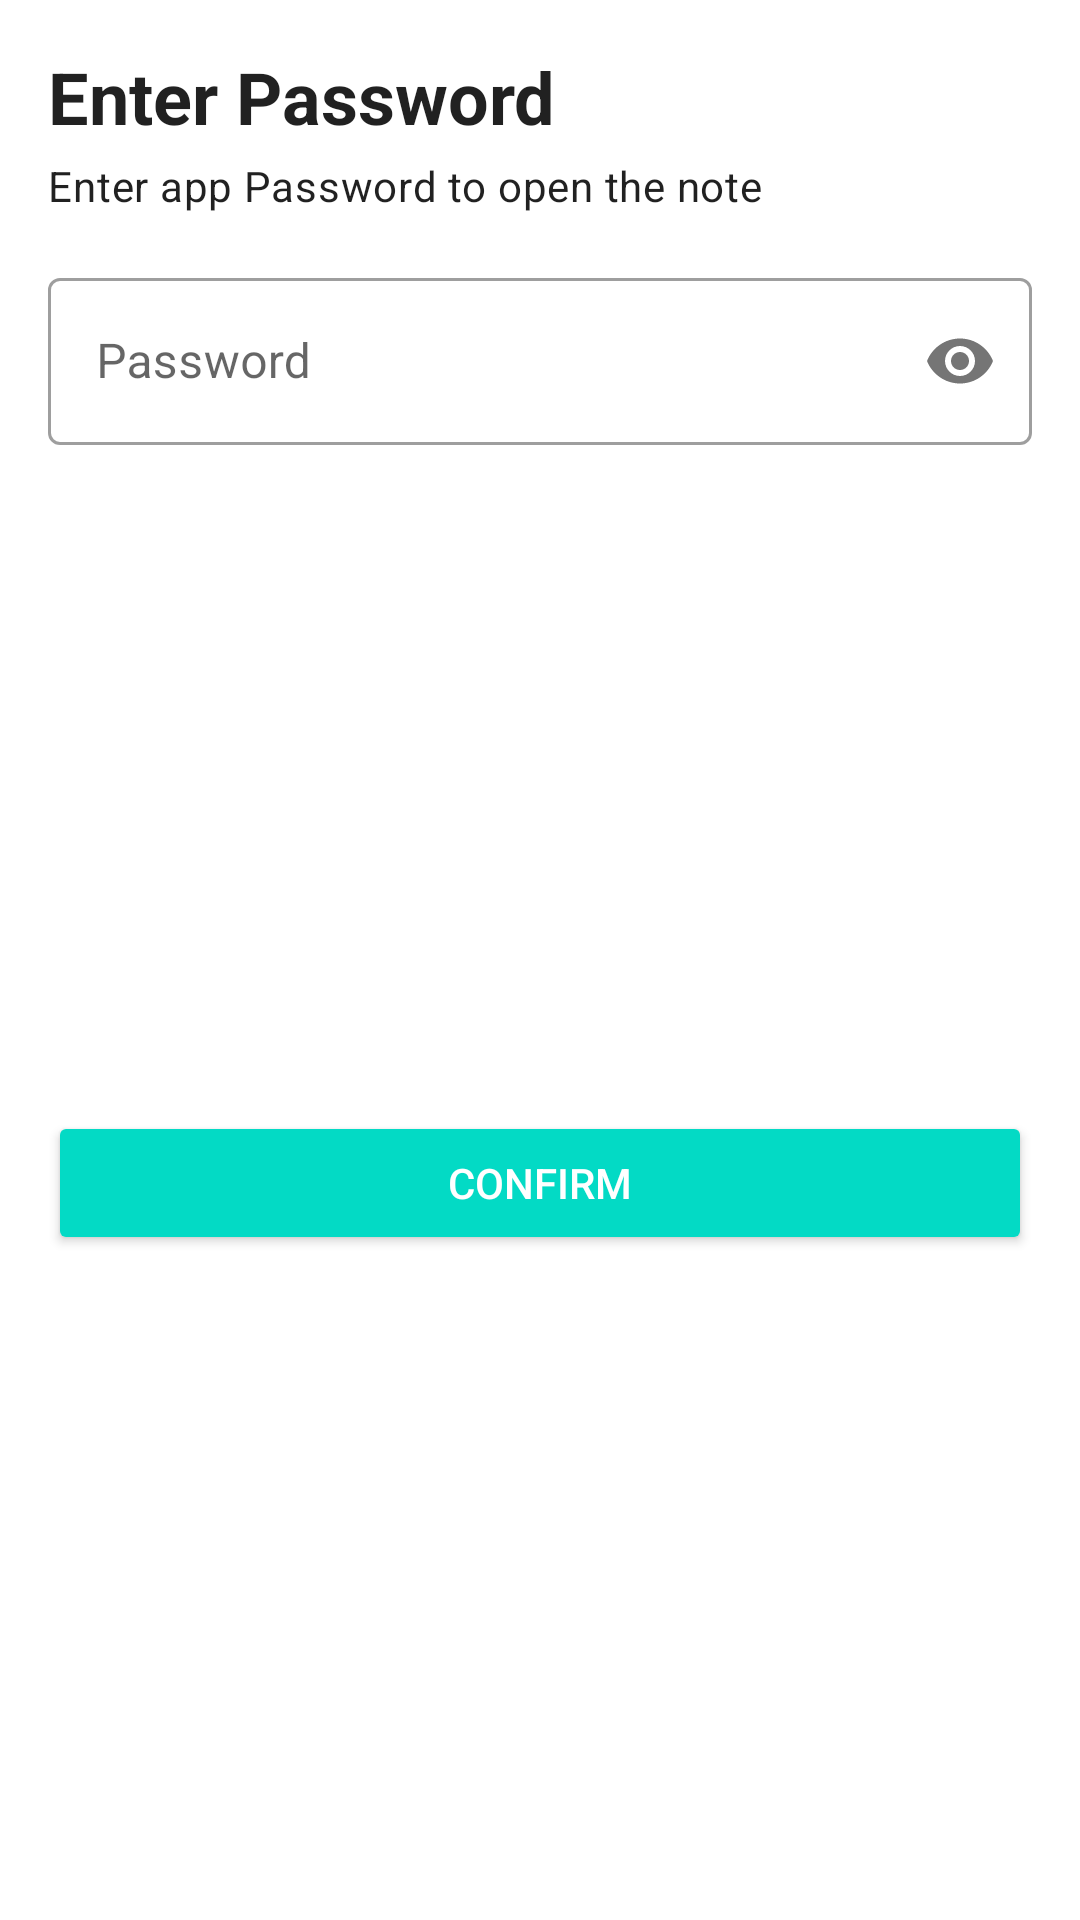

Here is an Android app screen rendered from its layout file. Give the layout XML and the strings, colors and styles it references.
<!-- AndroidManifest.xml: application theme Theme.NotepadPlusPlus -->
<!-- res/layout/fragment_enter_password_bottom_sheet.xml -->
<?xml version="1.0" encoding="utf-8"?>
<androidx.constraintlayout.widget.ConstraintLayout xmlns:android="http://schemas.android.com/apk/res/android"
    xmlns:app="http://schemas.android.com/apk/res-auto"
    xmlns:tools="http://schemas.android.com/tools"
    android:layout_width="match_parent"
    android:layout_height="wrap_content"
    android:padding="16dp"
    tools:context=".ui.enterpassword.EnterPasswordBottomSheet">

    <TextView
        android:id="@+id/tv_title_dialog"
        style="@style/TextAppearance.MaterialComponents.Headline5"
        android:layout_width="match_parent"
        android:layout_height="wrap_content"
        android:text="@string/text_bottom_sheet_enter_password_title"
        android:textStyle="bold"
        app:layout_constraintTop_toTopOf="parent" />

    <TextView
        android:id="@+id/tv_title_desc"
        style="@style/TextAppearance.MaterialComponents.Body2"
        android:layout_width="match_parent"
        android:layout_height="wrap_content"
        android:layout_marginTop="4dp"
        android:text="@string/text_bottom_sheet_enter_password_desc"
        app:layout_constraintTop_toBottomOf="@id/tv_title_dialog" />

    <com.google.android.material.textfield.TextInputLayout
        android:id="@+id/til_password"
        style="@style/Widget.MaterialComponents.TextInputLayout.OutlinedBox"
        android:layout_width="match_parent"
        android:layout_height="wrap_content"
        android:layout_marginTop="16dp"
        android:hint="@string/hint_field_password"
        app:layout_constraintLeft_toLeftOf="parent"
        app:layout_constraintRight_toRightOf="parent"
        app:layout_constraintTop_toBottomOf="@+id/tv_title_desc"
        app:passwordToggleEnabled="true">

        <com.google.android.material.textfield.TextInputEditText
            android:id="@+id/et_password"
            android:layout_width="match_parent"
            android:layout_height="wrap_content"
            android:inputType="textPassword" />

    </com.google.android.material.textfield.TextInputLayout>

    <Button
        android:id="@+id/btn_confirm_password"
        android:layout_width="match_parent"
        android:layout_height="wrap_content"
        android:layout_marginTop="16dp"
        android:text="@string/text_confirm_password"
        android:textColor="@color/white"
        app:backgroundTint="@color/colorAccent"
        app:layout_constraintBottom_toBottomOf="parent"
        app:layout_constraintTop_toBottomOf="@id/til_password" />
</androidx.constraintlayout.widget.ConstraintLayout>
<!-- resources referenced by this layout -->
<resources>
  <string name="hint_field_password">Password</string>
  <string name="text_bottom_sheet_enter_password_desc">Enter app Password to open the note</string>
  <string name="text_bottom_sheet_enter_password_title">Enter Password</string>
  <string name="text_confirm_password">Confirm</string>
  <style name="Theme.NotepadPlusPlus" parent="Theme.MaterialComponents.DayNight.DarkActionBar">
          
          <item name="colorPrimary">@color/purple_500</item>
          <item name="colorPrimaryVariant">@color/purple_700</item>
          <item name="colorOnPrimary">@color/white</item>
          
          <item name="colorSecondary">@color/teal_200</item>
          <item name="colorSecondaryVariant">@color/teal_700</item>
          <item name="colorOnSecondary">@color/black</item>
          
          <item name="android:statusBarColor" tools:targetApi="l">?attr/colorPrimaryVariant</item>
          
      </style>
  <!-- not gathered from this repository: default colours our renderer supplied (Android Studio template values) -->
  <color name="purple_500">#FF6200EE</color>
  <color name="purple_700">#FF3700B3</color>
  <color name="teal_200">#FF03DAC5</color>
  <color name="teal_700">#FF018786</color>
  <color name="black">#FF000000</color>
  <color name="white">#FFFFFFFF</color>
  <color name="colorAccent">#FF03DAC5</color>
</resources>
